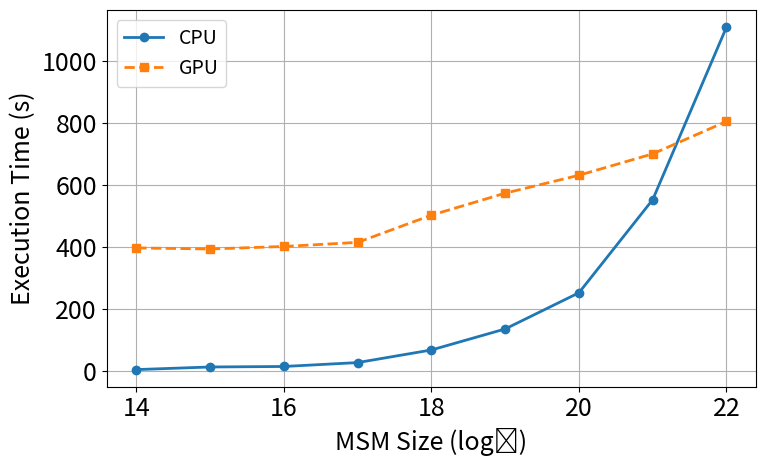

Python code for this plot:
import matplotlib.pyplot as plt

# Set global font size
plt.rcParams.update({'font.size': 18})

# Data
msmsize_log2 = [14, 15, 16, 17, 18, 19, 20, 21, 22]
cpu_times = [4.992, 13.433, 15.06, 27.624, 68.354, 136.238, 253.138, 553.865, 1111]
gpu_times = [397.971, 394.464, 402.647, 415.804, 503.651, 574.728, 632.553, 701.713, 806.533]

# Create the plot
plt.figure(figsize=(8, 5))
plt.plot(
    msmsize_log2, cpu_times,
    marker='o', linestyle='-', linewidth=2, markersize=6, label='CPU'
)
plt.plot(
    msmsize_log2, gpu_times,
    marker='s', linestyle='--', linewidth=2, markersize=6, label='GPU'
)

# Labels and title
plt.xlabel('MSM Size (log₂)')
plt.ylabel('Execution Time (s)')
# plt.title('CPU vs GPU MSMSIZE Execution Time')
plt.legend(fontsize=14)

# Grid and layout
plt.grid(True)
plt.tight_layout()

# Show
plt.show()
